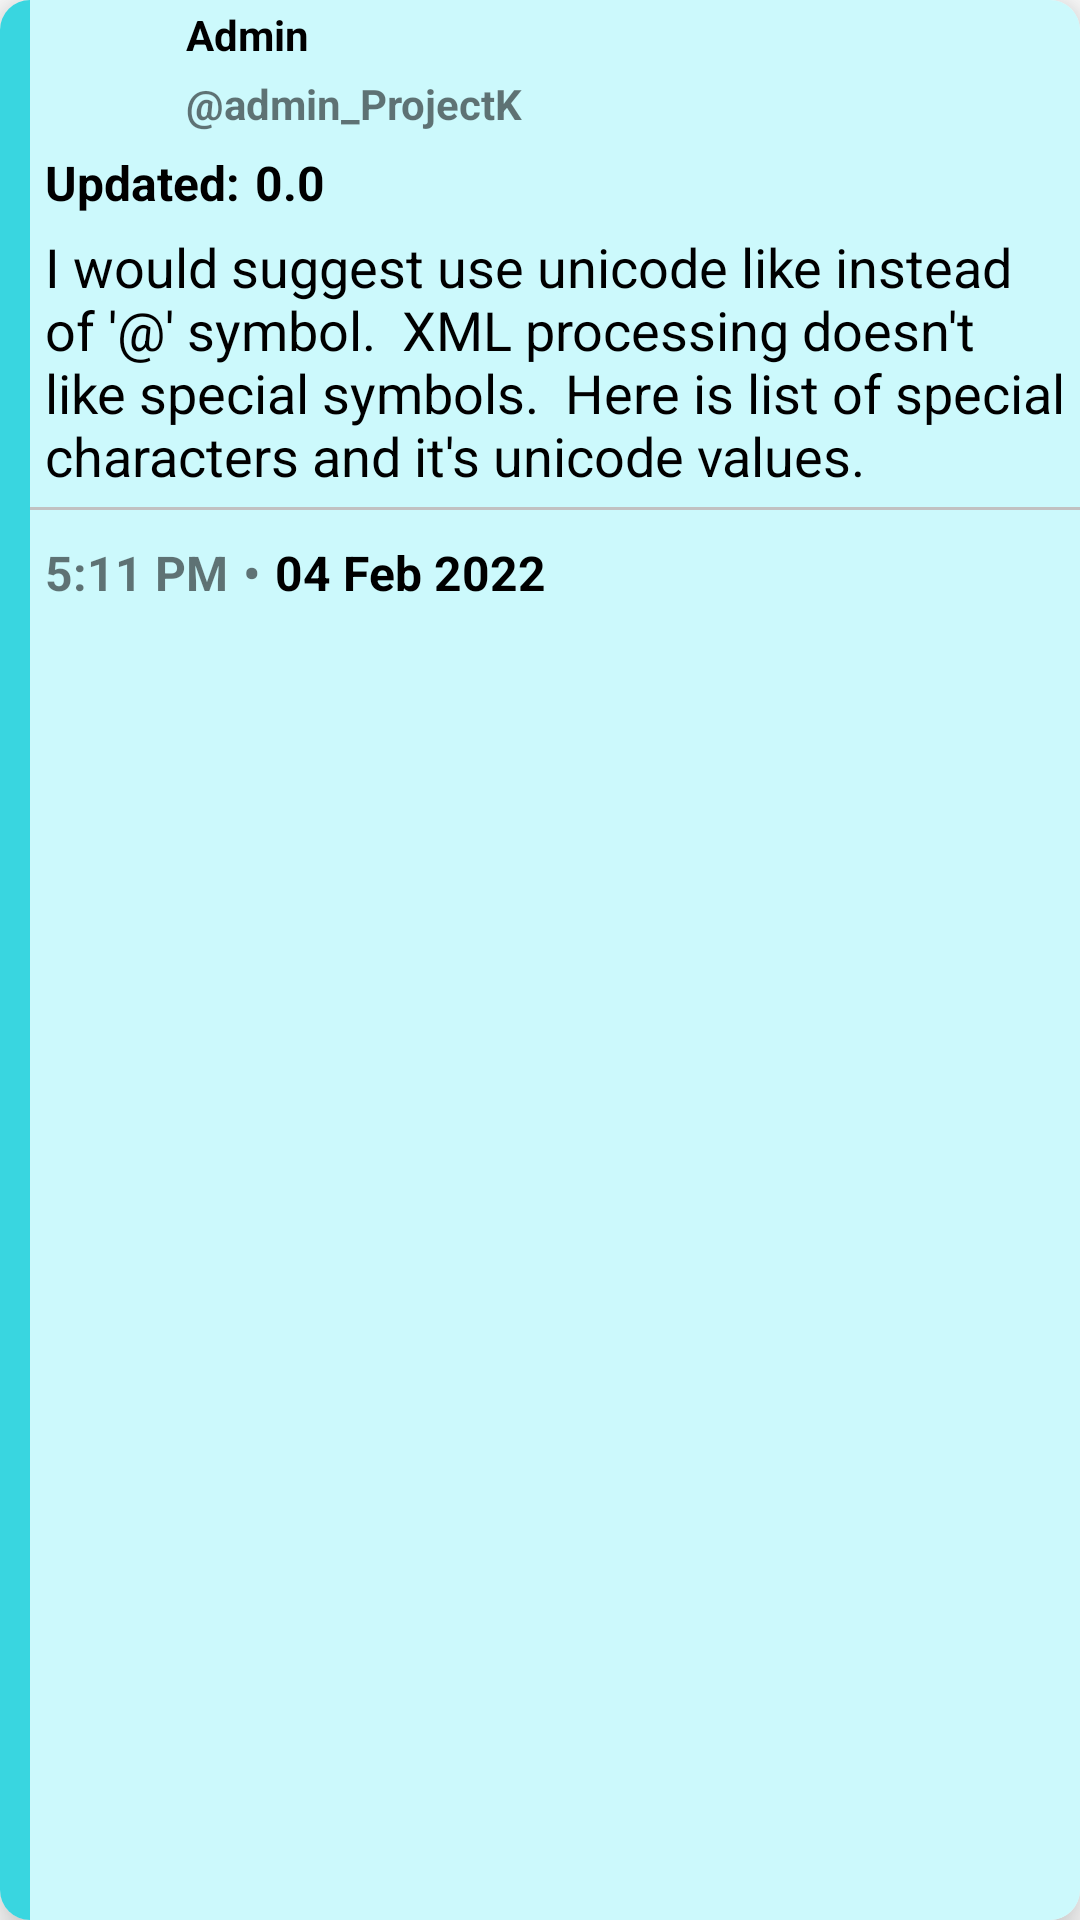

The Android layout XML behind this screen, and the referenced resources:
<!-- AndroidManifest.xml: application theme Theme.ProjectK -->
<!-- res/layout/user_routine_item.xml -->
<?xml version="1.0" encoding="utf-8"?>
<androidx.cardview.widget.CardView
    xmlns:android="http://schemas.android.com/apk/res/android"
    android:id="@+id/card"
    android:layout_width="match_parent"
    android:layout_height="wrap_content"
    xmlns:app="http://schemas.android.com/apk/res-auto"
    app:cardCornerRadius="10dp"
    app:cardElevation="10dp"
    android:clickable="true"
    android:foreground="?android:attr/selectableItemBackground"
   android:layout_marginTop="5dp"
    android:layout_marginHorizontal="5dp"
    android:layout_marginBottom="30dp">

    <androidx.appcompat.widget.LinearLayoutCompat
        android:layout_width="match_parent"
        android:layout_height="match_parent"
        android:orientation="horizontal">

        <TextView
            android:id="@+id/smallColor"
            android:layout_width="10dp"
            android:layout_height="match_parent"
            android:background="#39d6e0"/>

        <androidx.appcompat.widget.LinearLayoutCompat
            android:id="@+id/bigColor"
            android:layout_width="match_parent"
            android:layout_height="match_parent"
            android:orientation="vertical"
            android:background="#ccf9fc">



            <androidx.appcompat.widget.LinearLayoutCompat
                android:layout_width="match_parent"
                android:layout_height="wrap_content"
                android:orientation="horizontal">

                <ImageView
                    android:layout_width="50dp"
                    android:layout_height="50dp"
                    android:src="@drawable/admin"
                    android:padding="8dp"
                    app:tint="#6a2c81"/>

                <androidx.appcompat.widget.LinearLayoutCompat
                    android:layout_width="match_parent"
                    android:layout_height="match_parent"
                    android:orientation="vertical">

                    <TextView
                        android:id="@+id/admin_name"
                        android:layout_width="match_parent"
                        android:layout_height="wrap_content"
                        android:padding="2dp"
                        android:textStyle="bold"
                        android:text="Admin"
                        android:textColor="@color/black"/>

                    <TextView
                        android:id="@+id/admin_bhadwa"
                        android:layout_width="match_parent"
                        android:layout_height="wrap_content"
                        android:padding="2dp"
                        android:text="@string/twitter"
                        android:textStyle="bold"/>

                </androidx.appcompat.widget.LinearLayoutCompat>

            </androidx.appcompat.widget.LinearLayoutCompat>

            <androidx.appcompat.widget.LinearLayoutCompat
                android:layout_width="match_parent"
                android:layout_height="wrap_content"
                android:orientation="horizontal">

                <TextView
                    android:layout_width="wrap_content"
                    android:layout_height="wrap_content"
                    android:text="Updated:"
                    android:textSize="16dp"
                    android:layout_marginHorizontal="5dp"
                    android:textColor="@color/black"
                    android:textStyle="bold"/>

                <TextView
                    android:id="@+id/up"
                    android:layout_width="wrap_content"
                    android:layout_height="wrap_content"
                    android:text="0.0"
                    android:textSize="16dp"
                    android:textColor="@color/black"
                    android:textStyle="bold"/>

            </androidx.appcompat.widget.LinearLayoutCompat>





            <TextView
                android:id="@+id/routine"
                android:layout_width="match_parent"
                android:layout_height="wrap_content"
                android:padding="5dp"
                android:textSize="18dp"
                android:text="I would suggest use unicode like instead of '@' symbol.
 XML processing doesn't like special symbols.
 Here is list of special characters and it's unicode values."
                android:textColor="@color/black"/>


            <View
                android:layout_width="match_parent"
                android:layout_height="1dp"
                android:background="#c1c1c1"/>


            <androidx.appcompat.widget.LinearLayoutCompat
                android:layout_width="match_parent"
                android:layout_height="wrap_content"
                android:orientation="horizontal">

                <TextView
                    android:id="@+id/time"
                    android:layout_width="wrap_content"
                    android:layout_height="wrap_content"
                    android:text="5:11 PM"
                    android:textSize="16dp"
                    android:layout_marginVertical="10dp"
                    android:layout_marginHorizontal="5dp"
                    android:textStyle="bold"/>
                <TextView
                    android:layout_width="wrap_content"
                    android:layout_height="wrap_content"
                    android:text="•"
                    android:textSize="16dp"
                    android:layout_marginVertical="10dp"
                    android:textStyle="bold"/>

                <TextView
                    android:id="@+id/date"
                    android:layout_width="wrap_content"
                    android:layout_height="wrap_content"
                    android:text="04 Feb 2022"
                    android:textSize="16dp"
                    android:layout_marginVertical="10dp"
                    android:layout_marginHorizontal="5dp"
                    android:textColor="@color/black"
                    android:textStyle="bold"/>
            </androidx.appcompat.widget.LinearLayoutCompat>


        </androidx.appcompat.widget.LinearLayoutCompat>




    </androidx.appcompat.widget.LinearLayoutCompat>






</androidx.cardview.widget.CardView>
<!-- resources referenced by this layout -->
<resources>
  <string name="twitter">\@admin_ProjectK</string>
  <style name="Theme.ProjectK" parent="Theme.MaterialComponents.Light.NoActionBar">
          
          <item name="colorPrimary">@color/purple_500</item>
          <item name="colorPrimaryVariant">@color/purple_700</item>
          <item name="colorOnPrimary">@color/white</item>
          
          <item name="colorSecondary">@color/teal_200</item>
          <item name="colorSecondaryVariant">@color/teal_700</item>
          <item name="colorOnSecondary">@color/black</item>
          
          <item name="android:statusBarColor" tools:targetApi="l">?attr/colorPrimaryVariant</item>
          
      </style>
  <!-- not gathered from this repository: default colours our renderer supplied (Android Studio template values) -->
  <color name="purple_500">#FF6200EE</color>
  <color name="purple_700">#FF3700B3</color>
  <color name="teal_200">#FF03DAC5</color>
  <color name="teal_700">#FF018786</color>
  <color name="black">#FF000000</color>
  <color name="white">#FFFFFFFF</color>
</resources>
